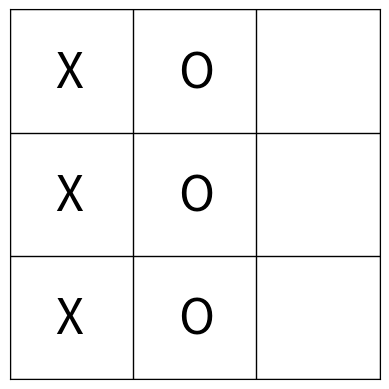

Source code (Python):
# -*- coding: utf-8 -*-
"""
Created on Wed Feb 17 22:08:53 2021

[redacted]
"""
import numpy as np
import matplotlib.pyplot as plt
import csv
import os


fig, ax = plt.subplots()

def onclick(event):
    global ix, iy
    ix, iy = event.xdata, event.ydata
    print ('x = %d, y = %d'%( ix, iy))

    global coords
    coords = [ix, iy]
    grid_plotter(["X","X","X","X","X","X","X","X","X"])
    return None


def grid_plotter(grid):
    fig, ax = plt.subplots()
    fig.canvas.mpl_connect('button_press_event', onclick)
    ax.set_aspect(1)
    ax.tick_params(axis='both',which='both', bottom=False,left=False, labelbottom=False,labelleft=False)
    ax.set_xlim(0, 3)
    ax.set_ylim(0, 3)
    for i in range(4):
        plt.vlines(x=i, ymin=0, ymax=3,lw=1,color="k")
        plt.hlines(y=i, xmin=0, xmax=3,lw=1,color="k")

    for i in range(9):
        
        margin=0.3666666
        if grid[i]=="-":
            plt.text(i%3+margin,2-i//3+margin, "", fontsize=35)
        if grid[i]=="X":
            plt.text(i%3+margin,2-i//3+margin, "X", fontsize=35)
        if grid[i]=="O":
            plt.text(i%3+margin,2-i//3+margin, "O", fontsize=35)        
    return (fig,ax)


def update_grid():
    plt.close()
    grid_plotter(["X","O","-","X","O","-","X","O","-"])
    

grid_plotter(["X","O","-","X","O","-","X","O","-"])
